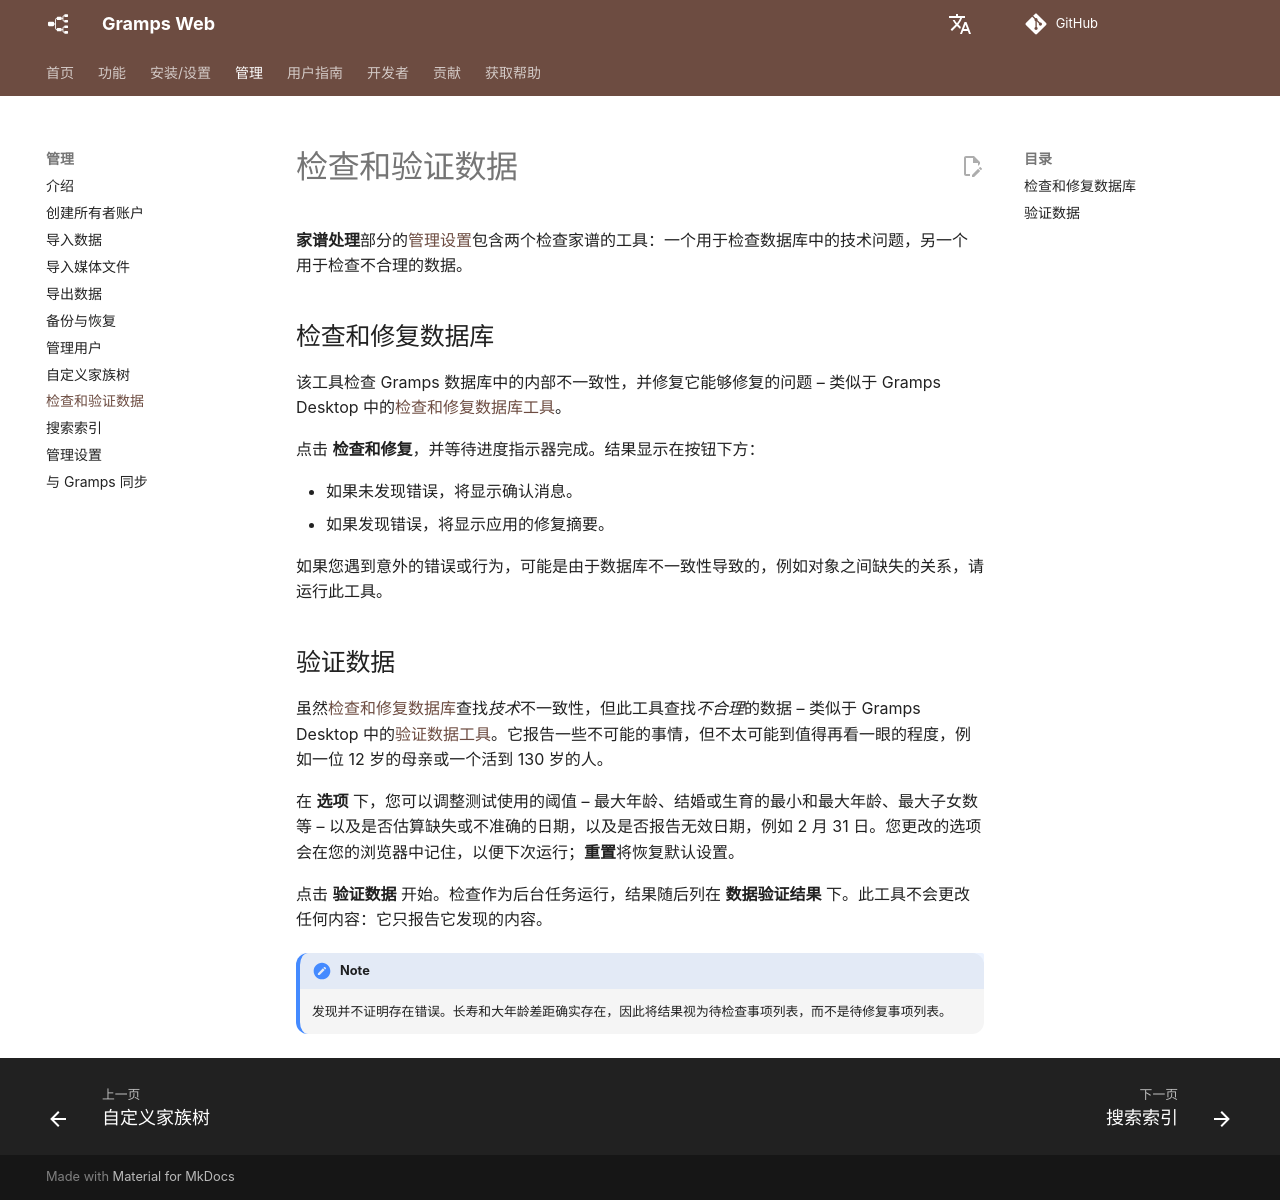

repository: gramps-project/gramps-web-docs · page: zh/administration/check-repair/index.html · generator: mkdocs

# 检查和验证数据

**家谱处理**部分的[管理设置](settings.md)包含两个检查家谱的工具：一个用于检查数据库中的技术问题，另一个用于检查不合理的数据。

## 检查和修复数据库

该工具检查 Gramps 数据库中的内部不一致性，并修复它能够修复的问题 – 类似于 Gramps Desktop 中的[检查和修复数据库工具](https://www.gramps-project.org/wiki/index.php/Gramps_5.2_Wiki_Manual_-_Tools#Check_and_Repair_Database)。

点击 **检查和修复**，并等待进度指示器完成。结果显示在按钮下方：

- 如果未发现错误，将显示确认消息。
- 如果发现错误，将显示应用的修复摘要。

如果您遇到意外的错误或行为，可能是由于数据库不一致性导致的，例如对象之间缺失的关系，请运行此工具。

## 验证数据

虽然[检查和修复数据库](#check-and-repair-database)查找*技术*不一致性，但此工具查找*不合理*的数据 – 类似于 Gramps Desktop 中的[验证数据工具](https://gramps-project.org/wiki/index.php/Gramps_5.0_Wiki_Manual_-_Tools#Verify_the_Data)。它报告一些不可能的事情，但不太可能到值得再看一眼的程度，例如一位 12 岁的母亲或一个活到 130 岁的人。

在 **选项** 下，您可以调整测试使用的阈值 – 最大年龄、结婚或生育的最小和最大年龄、最大子女数等 – 以及是否估算缺失或不准确的日期，以及是否报告无效日期，例如 2 月 31 日。您更改的选项会在您的浏览器中记住，以便下次运行；**重置**将恢复默认设置。

点击 **验证数据** 开始。检查作为后台任务运行，结果随后列在 **数据验证结果** 下。此工具不会更改任何内容：它只报告它发现的内容。

!!! note
    发现并不证明存在错误。长寿和大年龄差距确实存在，因此将结果视为待检查事项列表，而不是待修复事项列表。
